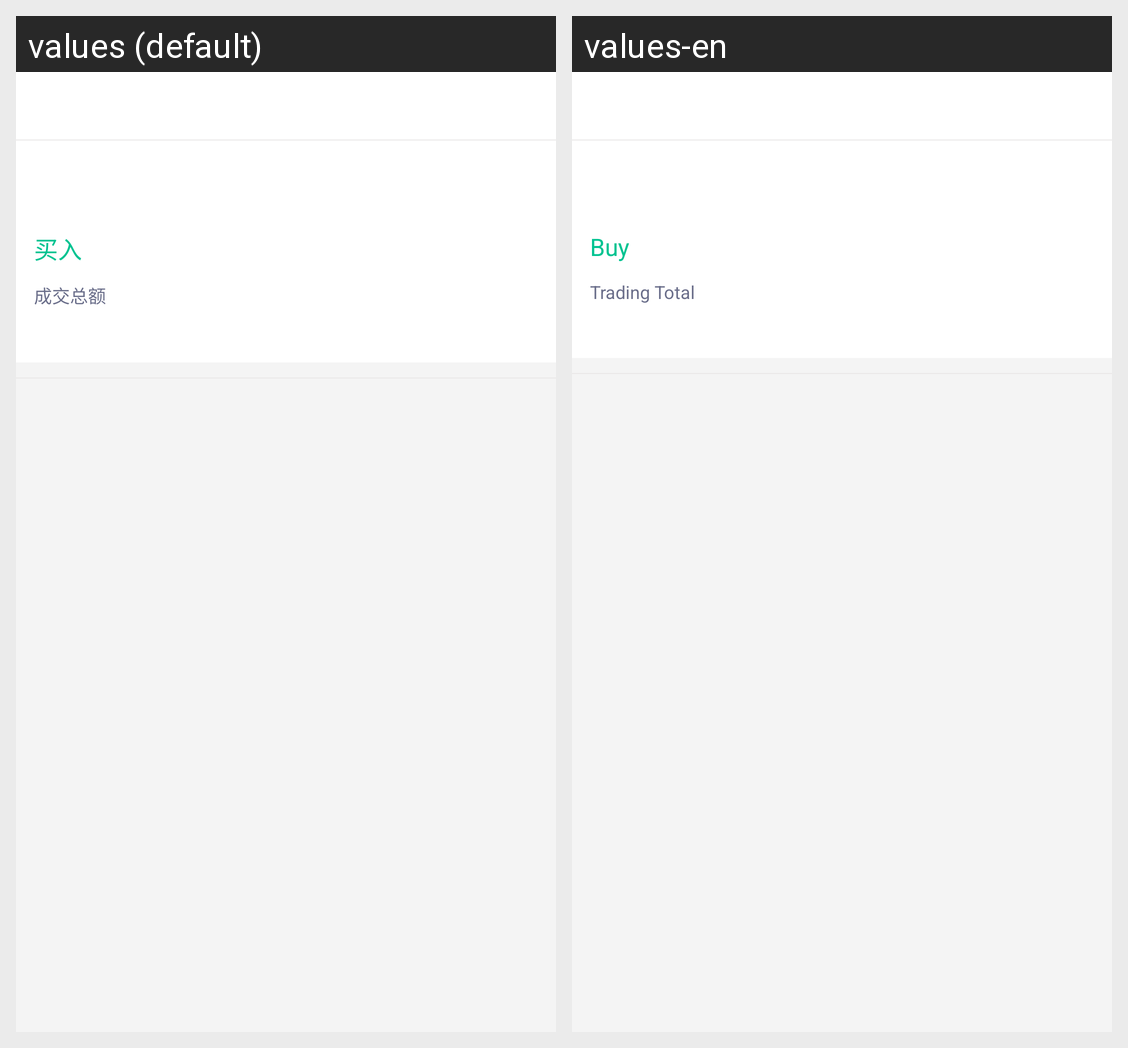

This grid shows one Android layout under two languages. Give, for every string resource on the screen, its name, the default text and each shown locale's text.
Android screen res/layout/activity_trust_detail.xml rendered under 2 locales, left to right: values (default), values-en. Device: Nexus 5 (rendered at 1080×1920; each locale shown at half size, 540×960, under a caption strip naming it); theme AppTheme.
Strings drawn on this screen, with the default value and each locale's value (text and hints the layout hard-codes, and strings that could not be matched under every locale, appear in the picture but are not listed):

text_buy_in
  values: 买入
  values-en: Buy

text_total_deal
  values: 成交总额
  values-en: Trading Total
